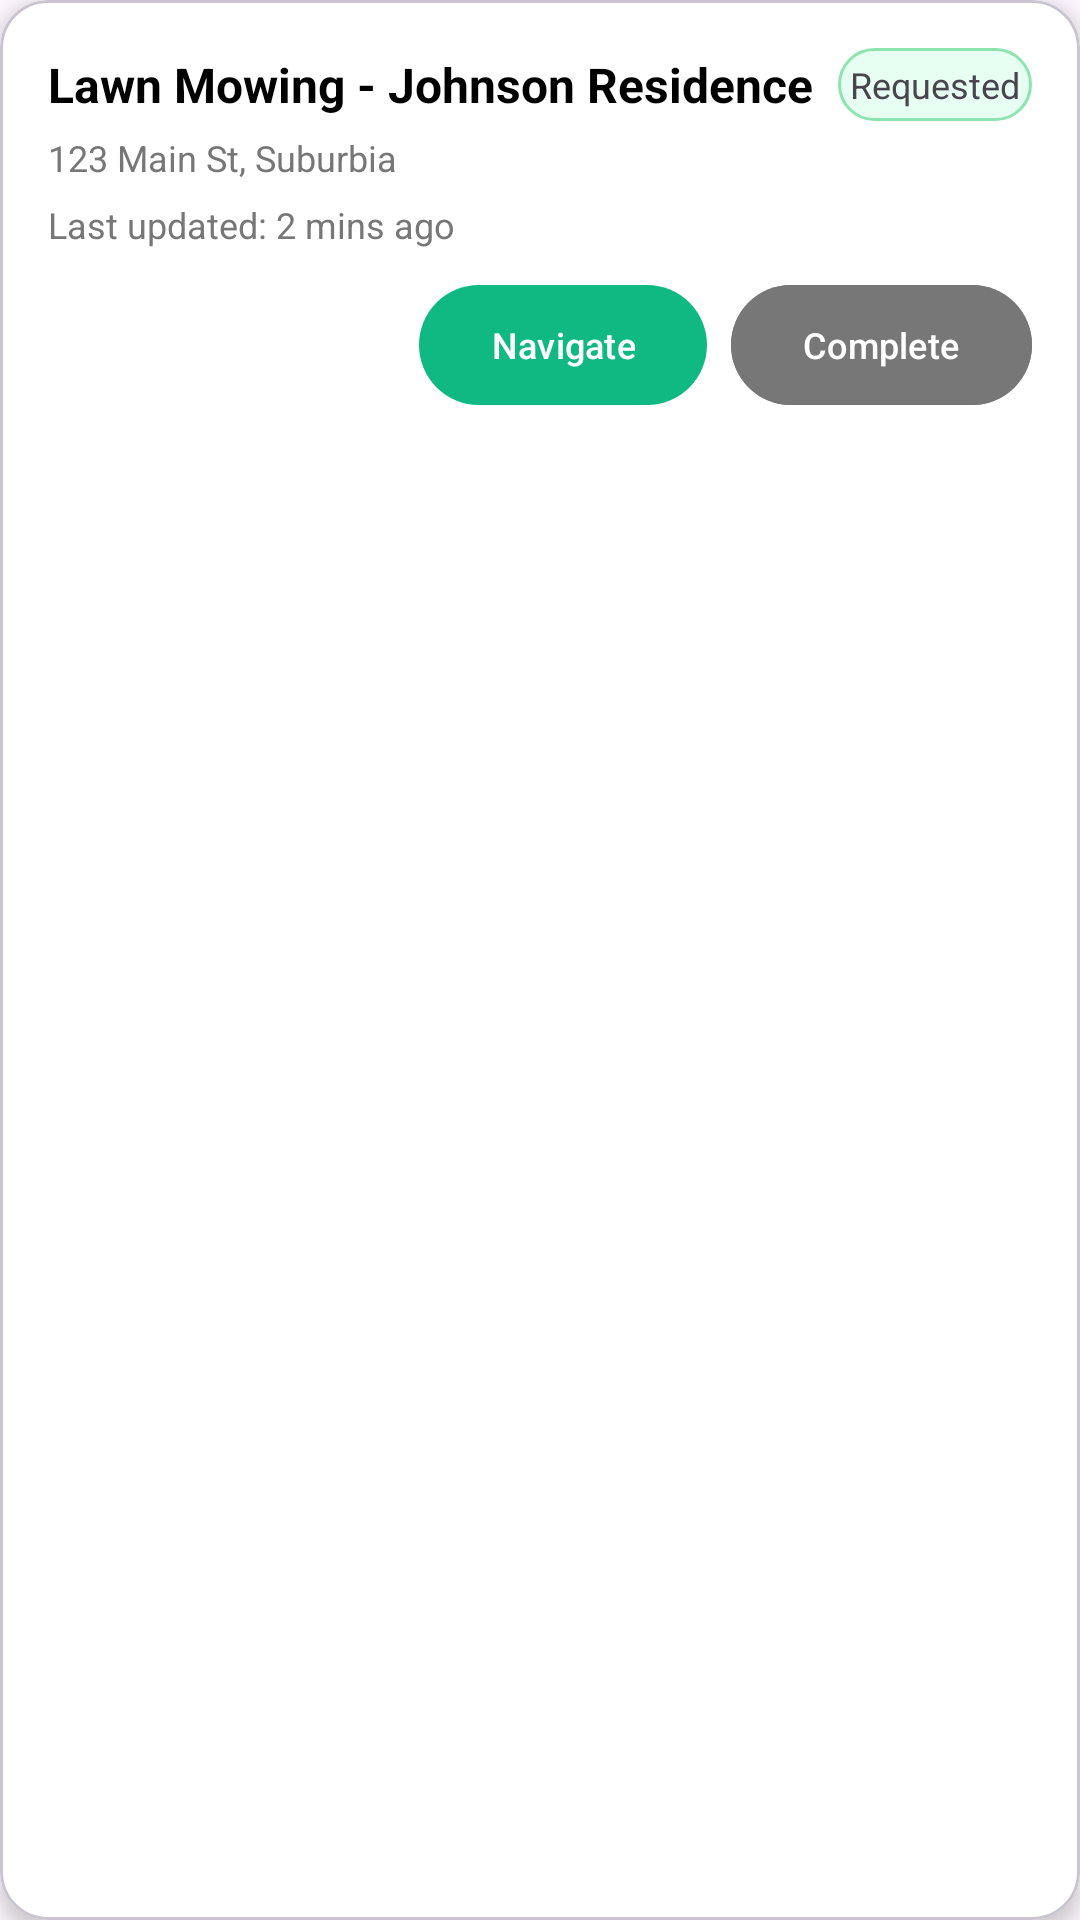

Write the Android layout XML for this screen, with the resource values it uses.
<!-- AndroidManifest.xml: application theme Theme.LawnTamers -->
<!-- res/layout/activity_item_job_card.xml -->
<com.google.android.material.card.MaterialCardView
    xmlns:android="http://schemas.android.com/apk/res/android"
    xmlns:app="http://schemas.android.com/apk/res-auto"
    android:layout_width="match_parent"
    android:layout_height="wrap_content"
    android:layout_marginBottom="12dp"
    app:cardCornerRadius="16dp"
    app:cardElevation="4dp"
    android:backgroundTint="@color/white">

    <LinearLayout
        android:layout_width="match_parent"
        android:layout_height="wrap_content"
        android:orientation="vertical"
        android:padding="16dp">

        
        <LinearLayout
            android:layout_width="match_parent"
            android:layout_height="wrap_content"
            android:orientation="horizontal"
            android:gravity="center_vertical">

            <TextView
                android:id="@+id/tvJobTitle"
                android:layout_width="0dp"
                android:layout_weight="1"
                android:layout_height="wrap_content"
                android:text="Lawn Mowing - Johnson Residence"
                android:textSize="16sp"
                android:textStyle="bold"
                android:textColor="@color/black"/>

            <TextView
                android:id="@+id/tvJobStatus"
                android:layout_width="wrap_content"
                android:layout_height="wrap_content"
                android:text="Requested"
                android:background="@drawable/bg_status"
                android:padding="4dp"
                android:textSize="12sp"/>
        </LinearLayout>

        
        <TextView
            android:id="@+id/tvJobLocation"
            android:layout_width="wrap_content"
            android:layout_height="wrap_content"
            android:text="123 Main St, Suburbia"
            android:textSize="12sp"
            android:textColor="@color/gray"
            android:layout_marginTop="4dp"/>
        
        <TextView
            android:id="@+id/tvJobTime"
            android:layout_width="wrap_content"
            android:layout_height="wrap_content"
            android:text="Last updated: 2 mins ago"
            android:textSize="12sp"
            android:textColor="@color/gray"
            android:layout_marginTop="6dp"/>

        
        <LinearLayout
            android:id="@+id/actionButtonsLayout"
            android:layout_width="match_parent"
            android:layout_height="wrap_content"
            android:orientation="horizontal"
            android:gravity="end"
            android:layout_marginTop="8dp"
            android:visibility="visible">

            <com.google.android.material.button.MaterialButton
                android:id="@+id/btnNavigate"
                android:layout_width="wrap_content"
                android:layout_height="wrap_content"
                android:text="Navigate"
                android:textSize="12sp"
                android:layout_marginEnd="8dp"
                app:backgroundTint="@color/emerald"
                android:textColor="@color/white"/>

            <com.google.android.material.button.MaterialButton
                android:id="@+id/btnAction2"
                android:layout_width="wrap_content"
                android:layout_height="wrap_content"
                android:text="Complete"
                android:textSize="12sp"
                android:backgroundTint="@color/gray"
                android:textColor="@color/white"/>
        </LinearLayout>

    </LinearLayout>
</com.google.android.material.card.MaterialCardView>
<!-- resources referenced by this layout -->
<resources>
  <color name="black">#FF000000</color>
  <color name="emerald">#10B981</color>
  <color name="gray">#777777</color>
  <color name="white">#FFFFFFFF</color>
  <!-- drawable bg_status (drawable) -->
  <shape xmlns:android="http://schemas.android.com/apk/res/android"
      android:shape="rectangle">
      <solid android:color="#E6FFF2"/> 
      <corners android:radius="12dp"/>
      <stroke
          android:width="1dp"
          android:color="#8EE4AF"/>
  </shape>
  <style name="Theme.LawnTamers" parent="Theme.Material3.DayNight.NoActionBar">
          <item name="android:statusBarColor">@android:color/transparent</item>
          <item name="android:windowLightStatusBar">false</item>
      </style>
</resources>
